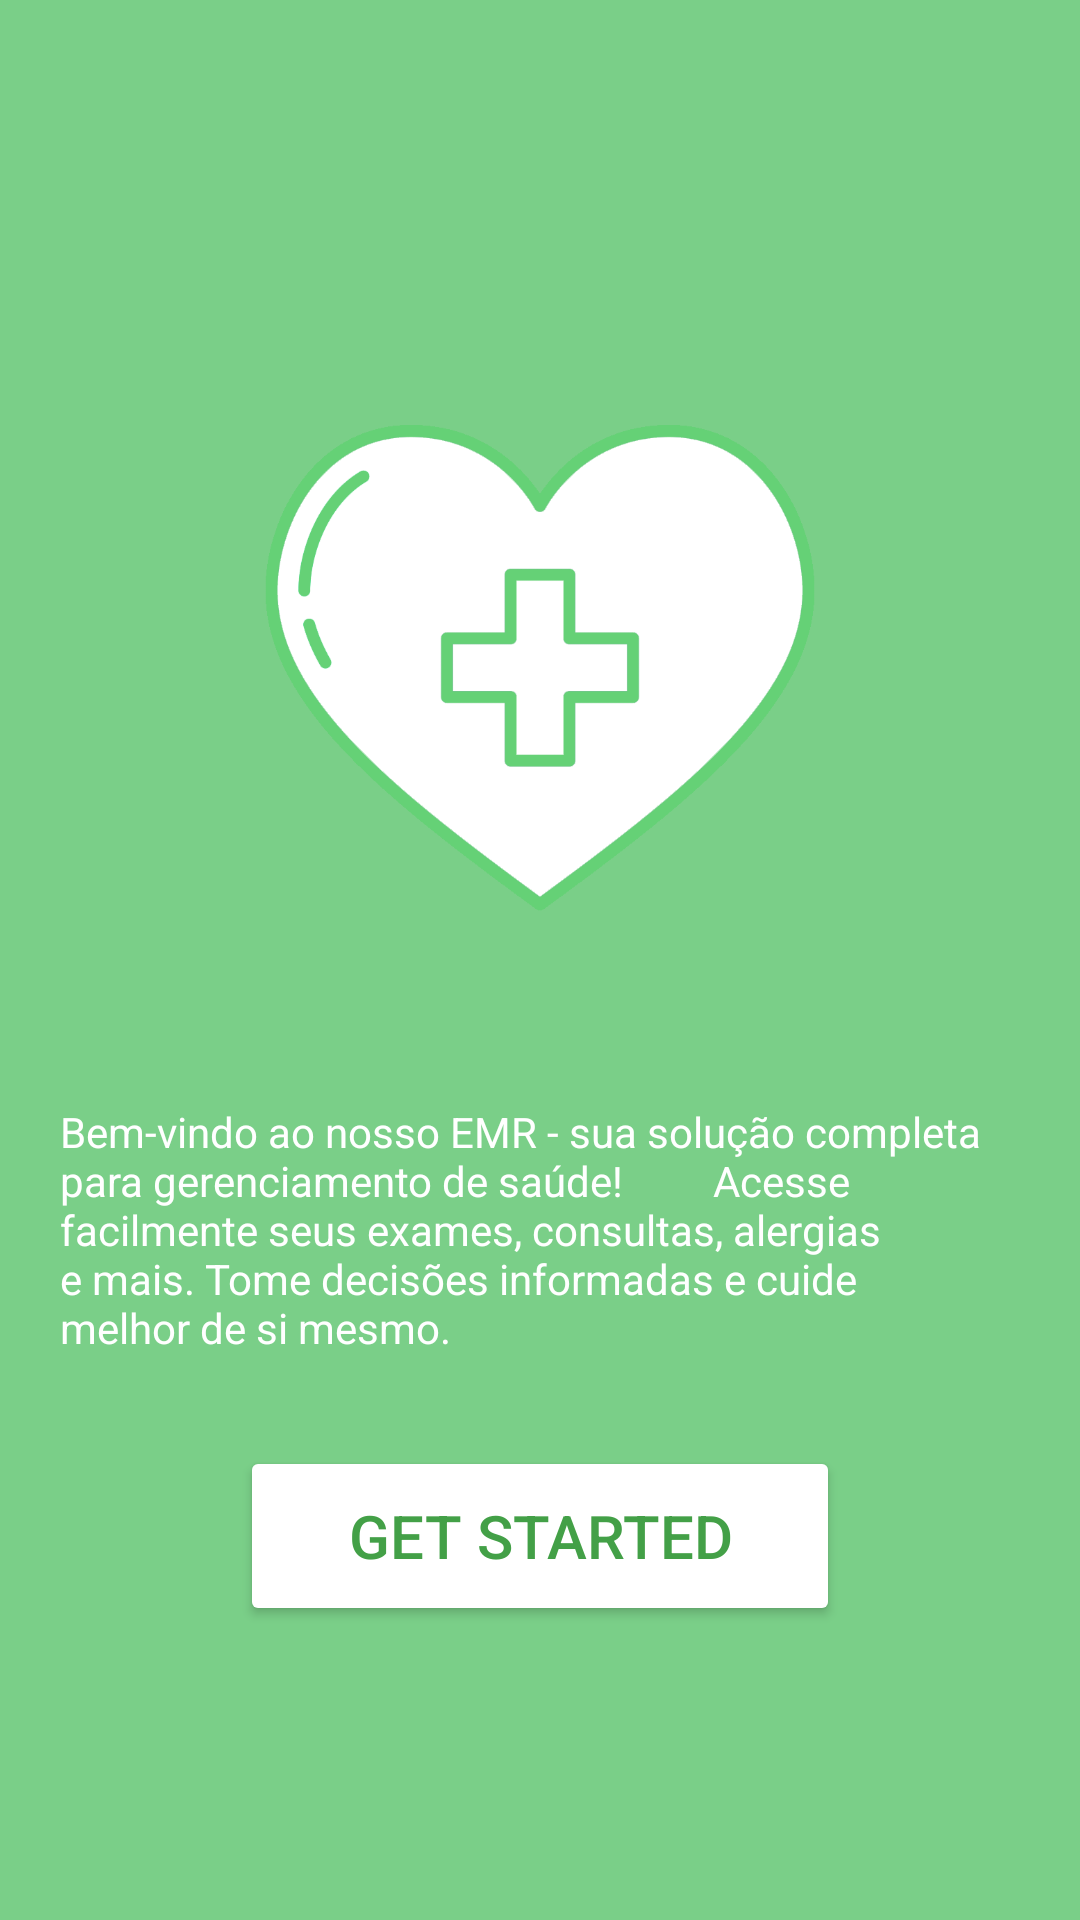

Android layout source for this screen:
<!-- AndroidManifest.xml: application theme Theme.ANDROIDEMR -->
<!-- res/layout/activity_welcome.xml -->
<?xml version="1.0" encoding="utf-8"?>
<LinearLayout xmlns:android="http://schemas.android.com/apk/res/android"
    xmlns:app="http://schemas.android.com/apk/res-auto"
    xmlns:tools="http://schemas.android.com/tools"
    android:layout_width="match_parent"
    android:layout_height="match_parent"
    tools:context=".WelcomeActivity"
    android:orientation="vertical"
    android:gravity="center"
    android:padding="20dp"
    android:background="@color/green">

    <ImageView
        android:layout_width="wrap_content"
        android:layout_height="250dp"
        android:contentDescription="@string/logo"
        android:src="@drawable/a5"
        tools:ignore="ImageContrastCheck" />

    <TextView
        android:layout_width="match_parent"
        android:layout_height="wrap_content"
        android:layout_marginTop="20dp"
        android:text="Bem-vindo ao nosso EMR - sua solução completa para gerenciamento de saúde!
        Acesse facilmente seus exames, consultas, alergias e mais. Tome decisões informadas e cuide
         melhor de si mesmo."
        android:textColor="@color/white"
        tools:ignore="HardcodedText" />

    <Button
        android:id="@+id/getBtn"
        android:layout_width="200dp"
        android:layout_height="60dp"
        android:layout_marginTop="30dp"
        android:backgroundTint="@color/white"
        android:text="@string/get_started"
        android:textColor="#43A047"
        android:textSize="20sp"
        app:cornerRadius="20dp"
        tools:ignore="TextSizeCheck" />

</LinearLayout>
<!-- resources referenced by this layout -->
<resources>
  <color name="green">#7acf88</color>
  <color name="white">#FFFFFFFF</color>
  <!-- drawable a5: png bitmap (drawable, 14936 bytes) -->
  <string name="get_started">Get Started</string>
  <string name="logo">Logo</string>
  <style name="Theme.ANDROIDEMR" parent="Theme.MaterialComponents.DayNight.DarkActionBar">
          
          <item name="colorPrimary">@color/green</item>
          <item name="colorPrimaryVariant">@color/purple_700</item>
          <item name="colorOnPrimary">@color/white</item>
          
          <item name="colorSecondary">@color/teal_200</item>
          <item name="colorSecondaryVariant">@color/teal_700</item>
          <item name="colorOnSecondary">@color/black</item>
          
          <item name="android:statusBarColor">@color/transparent</item>
          
      </style>
  <color name="purple_700">#FF3700B3</color>
  <color name="teal_200">#FF03DAC5</color>
  <color name="teal_700">#FF018786</color>
  <color name="black">#FF000000</color>
  <color name="transparent">#00FFFFFF</color>
</resources>
